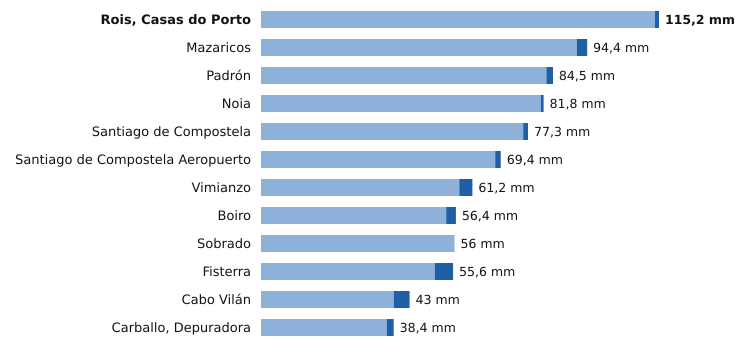

Data behind this chart, as committed beside it:
estacion, provincia, indicativo, mm_6_dias_anteriores, mm_hoy, mm_7_dias, horas_de_hoy
Rois, Casas do Porto, A Coruña, 1476R, 114.0, 1.2, 115.2, 2
Mazaricos, A Coruña, 1406X, 91.4, 3.0, 94.4, 3
Padrón, A Coruña, 1473A, 82.6, 1.9, 84.5, 6
Noia, A Coruña, 1435C, 81.0, 0.8, 81.8, 5
Santiago de Compostela, A Coruña, 1475X, 75.9, 1.4, 77.3, 6
Santiago de Compostela Aeropuerto, A Coruña, 1428, 67.8, 1.6, 69.4, 6
Vimianzo, A Coruña, 1399, 57.4, 3.8, 61.2, 4
Boiro, A Coruña, 1442U, 53.6, 2.8, 56.4, 6
Sobrado, A Coruña, 1410X, 56.0, 0.0, 56.0, 4
Fisterra, A Coruña, 1400, 50.3, 5.3, 55.6, 6
Cabo Vilán, A Coruña, 1393, 38.4, 4.6, 43.0, 6
Carballo, Depuradora, A Coruña, 1390X, 36.4, 2.0, 38.4, 5
